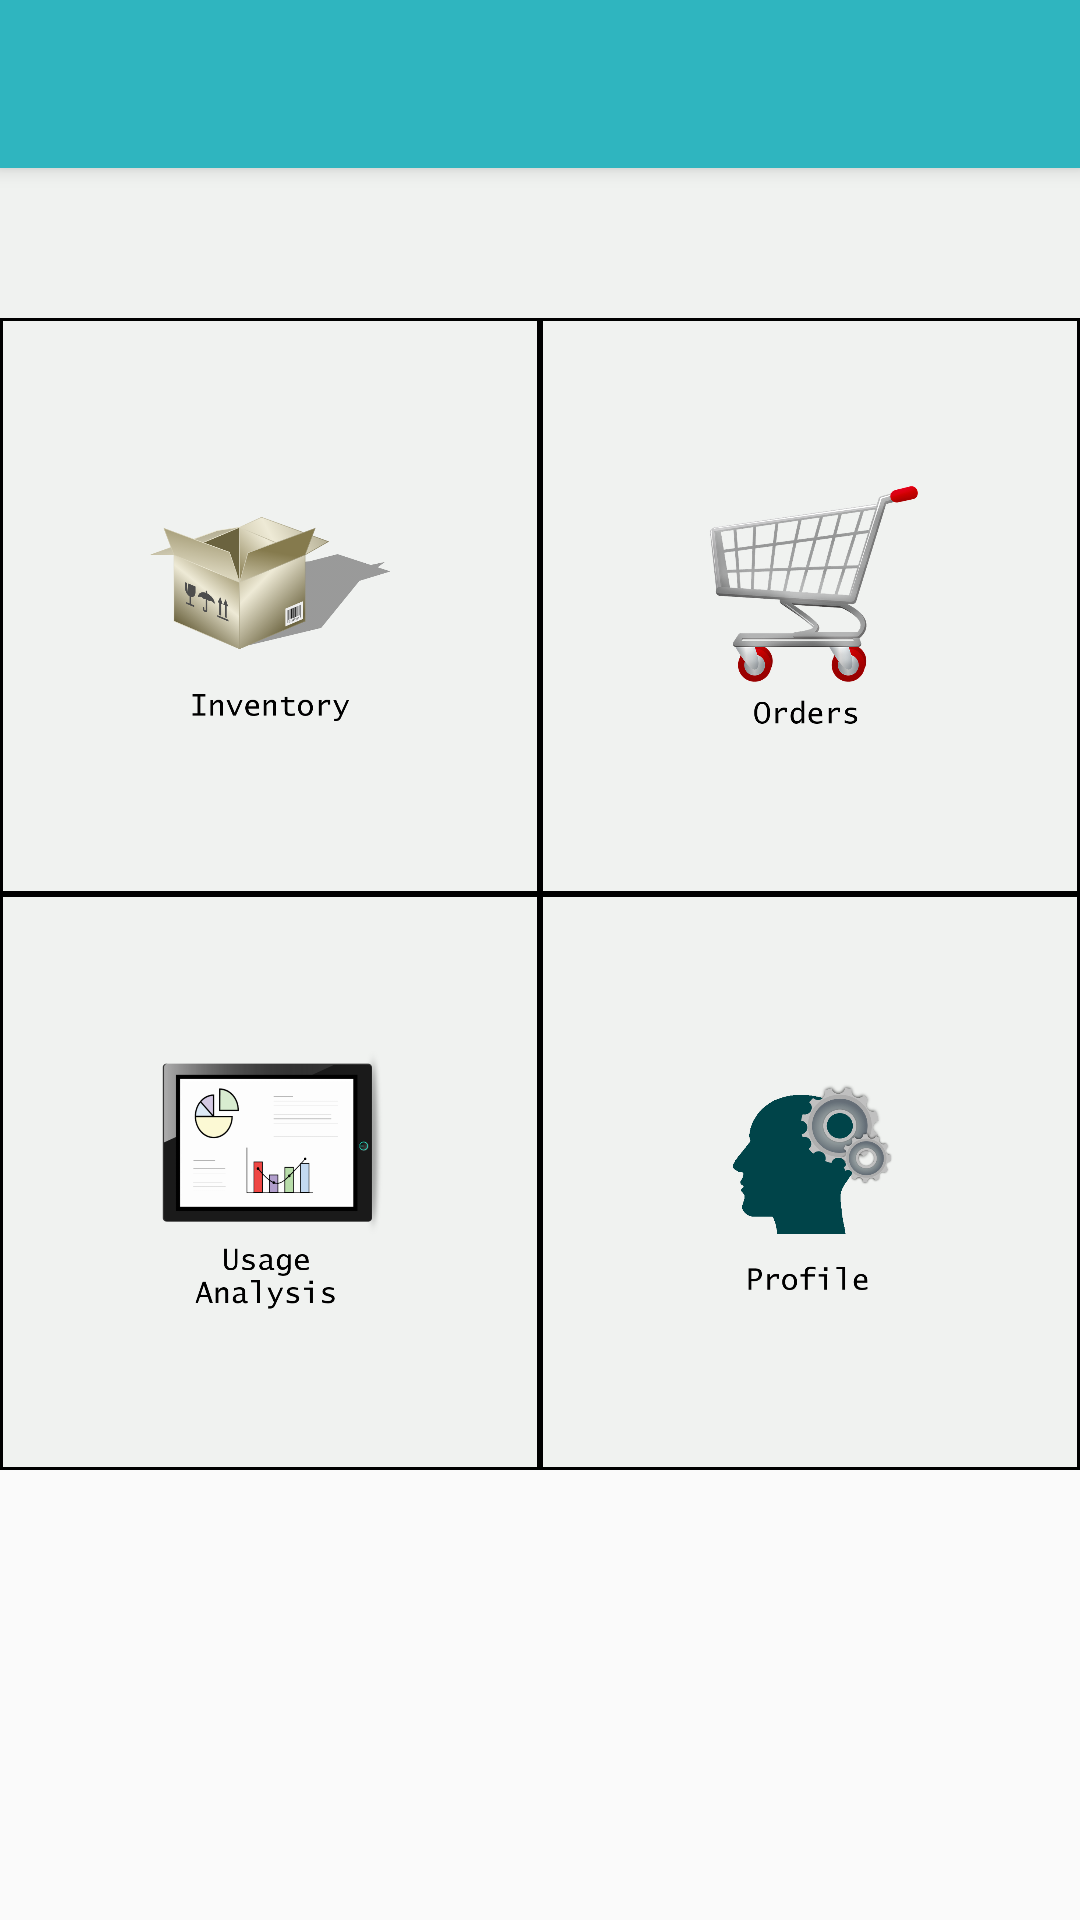

The Android layout XML behind this screen, and the referenced resources:
<!-- AndroidManifest.xml: application theme AppTheme -->
<!-- res/layout/activity_main.xml -->
<?xml version="1.0" encoding="utf-8"?>
<FrameLayout xmlns:android="http://schemas.android.com/apk/res/android"
    android:foreground="@drawable/ic_window_dim"
    android:layout_width="match_parent"
    android:layout_height="match_parent"
    android:id="@+id/frame_layout_main">

    <RelativeLayout
        android:layout_width="match_parent"
        android:layout_height="wrap_content"
        android:background="#f0f2f0">

        <include
            android:id="@+id/homeToolbar"
            layout="@layout/custom_toolbar"/>

        <LinearLayout
            android:layout_below="@+id/homeToolbar"
            android:id="@+id/row1Buttons"
            android:layout_width="match_parent"
            android:layout_height="wrap_content"
            android:orientation="horizontal"
            android:layout_marginTop="50dp">

            <ImageButton
                android:id="@+id/btnInventory"
                android:layout_width="0dp"
                android:layout_height="wrap_content"
                android:layout_weight="1"
                android:background="@drawable/solid_border_transparent"
                android:src="@drawable/inventory"
                android:adjustViewBounds="true"
                android:padding="50dp"
                android:scaleType="fitCenter"
                android:contentDescription="@string/str_inventory" />
            <ImageButton
                android:id="@+id/btnOrders"
                android:layout_width="0dp"
                android:layout_height="wrap_content"
                android:layout_weight="1"
                android:background="@drawable/solid_border_transparent"
                android:src="@drawable/orders"
                android:adjustViewBounds="true"
                android:padding="50dp"
                android:scaleType="fitCenter"
                android:contentDescription="@string/str_orders" />
        </LinearLayout>

        <LinearLayout
            android:layout_below="@+id/row1Buttons"
            android:layout_width="match_parent"
            android:layout_height="wrap_content"
            android:orientation="horizontal">

            <ImageButton
                android:id="@+id/btnUsage"
                android:layout_width="0dp"
                android:layout_height="wrap_content"
                android:layout_weight="1"
                android:background="@drawable/solid_border_transparent"
                android:src="@drawable/usage_analytics"
                android:adjustViewBounds="true"
                android:padding="50dp"
                android:scaleType="fitCenter"
                android:contentDescription="@string/str_analysis" />
            <ImageButton
                android:id="@+id/btnProfile"
                android:layout_width="0dp"
                android:layout_height="wrap_content"
                android:layout_weight="1"
                android:background="@drawable/solid_border_transparent"
                android:src="@drawable/profile"
                android:adjustViewBounds="true"
                android:padding="50dp"
                android:scaleType="fitCenter"
                android:contentDescription="@string/str_profile" />
        </LinearLayout>

    </RelativeLayout>
</FrameLayout>
<!-- res/layout/custom_toolbar.xml (included above) -->
<?xml version="1.0" encoding="utf-8"?>
<androidx.appcompat.widget.Toolbar xmlns:android="http://schemas.android.com/apk/res/android"
    xmlns:app="http://schemas.android.com/apk/res-auto"
    android:layout_width="match_parent"
    android:layout_height="wrap_content"
    android:background="@color/colorBlueGreen"
    android:elevation="4dp"
    android:paddingTop="10dp"
    android:paddingBottom="10dp"
    android:theme="@style/ThemeOverlay.AppCompat.Dark.ActionBar"
    app:popupTheme="@style/ThemeOverlay.AppCompat.Light"
    app:titleTextAppearance="@style/Toolbar.TitleText">

</androidx.appcompat.widget.Toolbar>
<!-- resources referenced by this layout -->
<resources>
  <color name="colorBlueGreen">#2fb5bf</color>
  <!-- drawable inventory: png bitmap (drawable-v24, 123665 bytes) -->
  <!-- drawable orders: png bitmap (drawable-v24, 165664 bytes) -->
  <!-- drawable profile: png bitmap (drawable-v24, 55441 bytes) -->
  <!-- drawable solid_border_transparent (drawable) -->
  <?xml version="1.0" encoding="utf-8"?>
  <shape xmlns:android="http://schemas.android.com/apk/res/android">
      <solid android:color="@android:color/transparent" />
      <stroke android:width="1dp" android:color="#000000" />
      <padding android:left="1dp" android:top="1dp" android:right="1dp"
          android:bottom="1dp" />
  </shape>
  <!-- drawable usage_analytics: png bitmap (drawable-v24, 44672 bytes) -->
  <string name="str_analysis">Usage Analysis</string>
  <string name="str_inventory">Inventory</string>
  <string name="str_orders">Orders</string>
  <string name="str_profile">Profile</string>
  <style name="Toolbar.TitleText" parent="TextAppearance.Widget.AppCompat.Toolbar.Title">
          <item name="android:textSize">30sp</item>
      </style>
  <style name="AppTheme" parent="Theme.AppCompat.Light.NoActionBar">
          
          <item name="colorPrimary">@color/colorPrimary</item>
          <item name="colorPrimaryDark">@color/colorTeal</item>
          <item name="colorAccent">@color/colorAccent</item>
          <item name="android:homeAsUpIndicator">@drawable/ic_home</item>
          <item name="android:actionOverflowButtonStyle">@style/MyActionButtonOverflow</item>
      </style>
  <color name="colorPrimary">#6DCFD6</color>
  <color name="colorTeal">#008088</color>
  <color name="colorAccent">#FFFFFF</color>
  <style name="MyActionButtonOverflow" parent="android:style/Widget.Holo.Light.ActionButton.Overflow">
          <item name="android:src">@drawable/ic_menu</item>
          <item name="android:background">?android:attr/actionBarItemBackground</item>
          <item name="android:contentDescription">"Menu Icon"</item>
      </style>
</resources>
